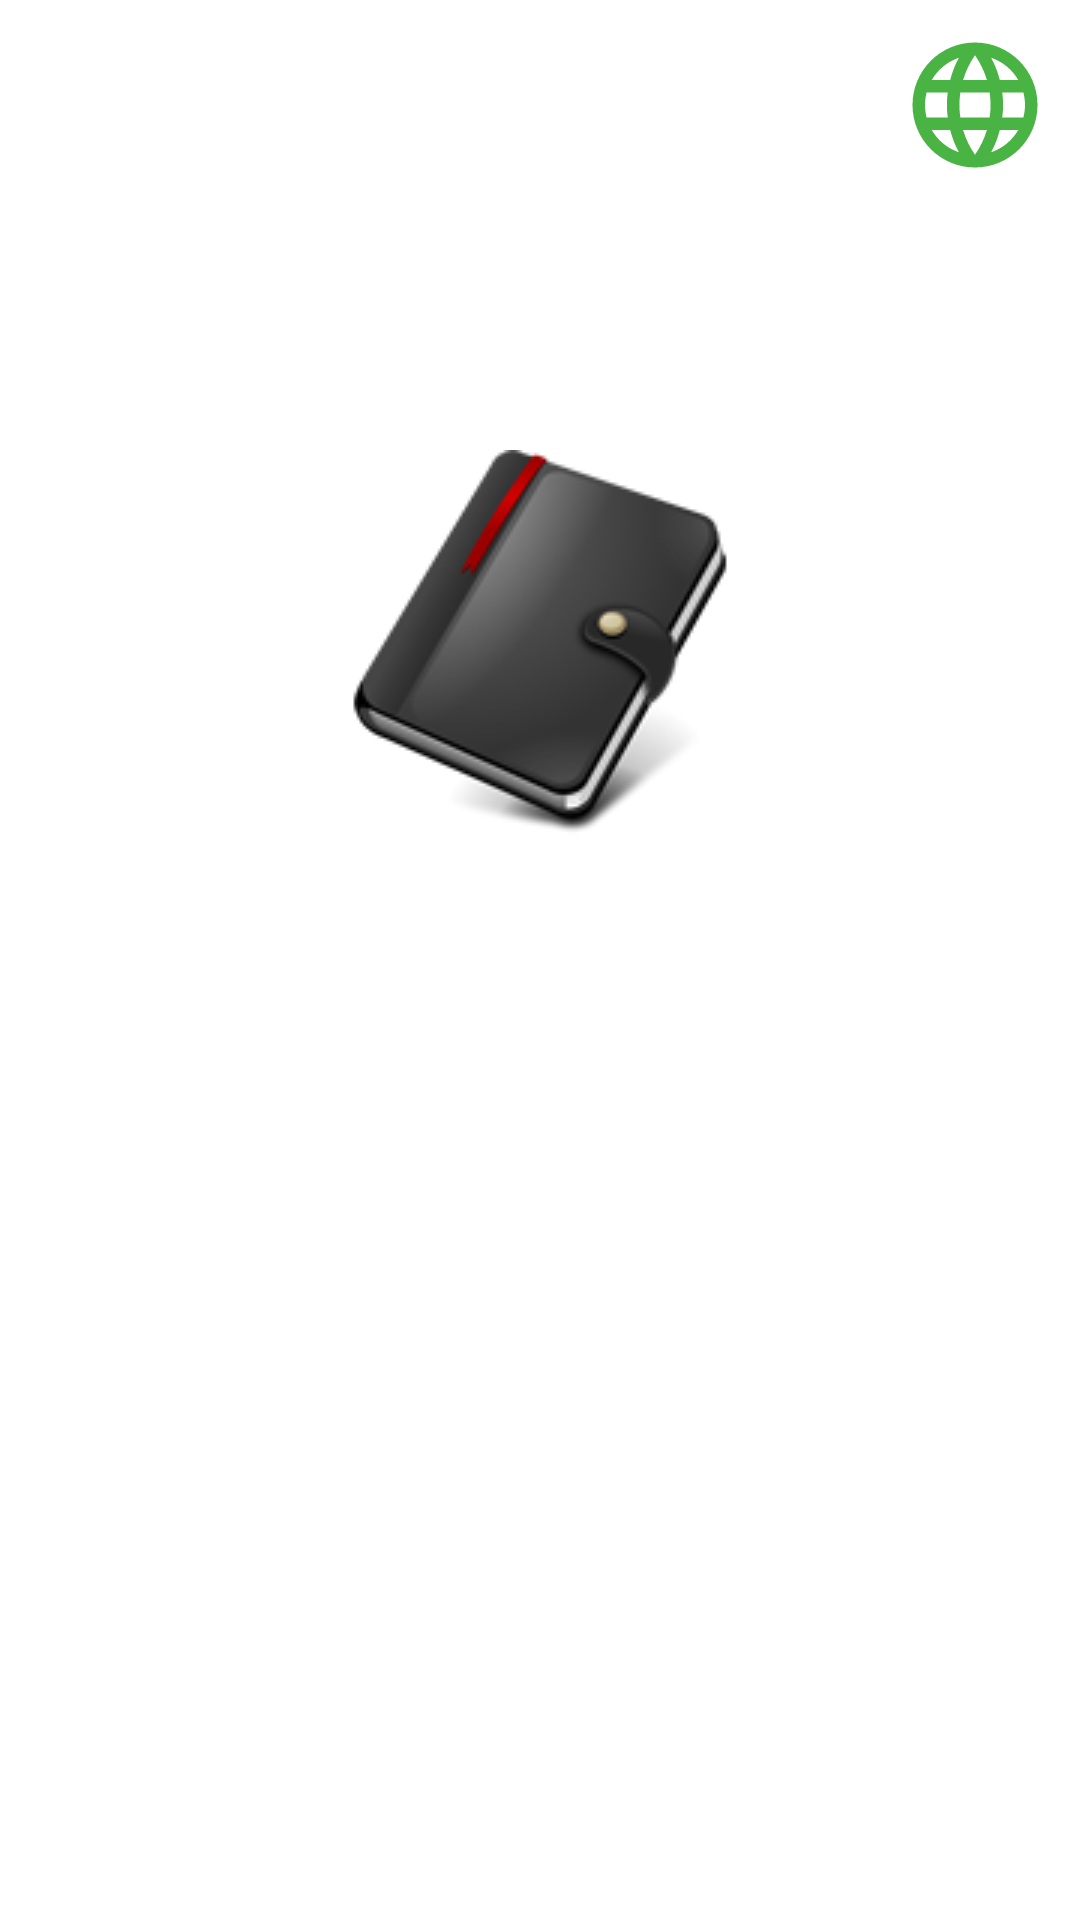

Here is an Android app screen rendered from its layout file. Give the layout XML and the strings, colors and styles it references.
<!-- AndroidManifest.xml: application theme Theme.StoryApp -->
<!-- res/layout/activity_login.xml -->
<?xml version="1.0" encoding="utf-8"?>
<ScrollView xmlns:android="http://schemas.android.com/apk/res/android"
    xmlns:app="http://schemas.android.com/apk/res-auto"
    xmlns:tools="http://schemas.android.com/tools"
    android:layout_width="match_parent"
    android:layout_height="match_parent"
    tools:context=".ui.LoginActivity">

    <androidx.constraintlayout.widget.ConstraintLayout
        android:layout_width="match_parent"
        android:layout_height="match_parent">
        <ImageView
            android:id="@+id/iv_icon"
            android:layout_width="0dp"
            android:layout_height="wrap_content"
            android:src="@drawable/story_book"
            android:layout_marginTop="150dp"
            app:layout_constraintEnd_toEndOf="parent"
            app:layout_constraintStart_toStartOf="parent"
            app:layout_constraintTop_toTopOf="parent"
            />

        <TextView
            android:id="@+id/tv_login"
            android:layout_width="0dp"
            android:layout_height="wrap_content"
            android:layout_marginStart="16dp"
            android:layout_marginTop="12dp"
            android:layout_marginEnd="16dp"
            android:paddingTop="5dp"
            android:paddingBottom="5dp"
            android:text="@string/login_welcome"
            android:textAlignment="center"
            android:textSize="24sp"
            android:textStyle="bold"
            app:layout_constraintEnd_toEndOf="parent"
            app:layout_constraintHorizontal_bias="0.0"
            app:layout_constraintStart_toStartOf="parent"
            app:layout_constraintTop_toBottomOf="@id/iv_icon"
            android:alpha="0"
            />

        <com.vicryfahreza.storyapp.ui.custom.EditTextEmail
            android:id="@+id/ed_email"
            android:layout_width="0dp"
            android:layout_height="wrap_content"
            app:layout_constraintEnd_toEndOf="parent"
            app:layout_constraintStart_toStartOf="parent"
            app:layout_constraintTop_toBottomOf="@id/tv_login"
            android:inputType="textEmailAddress"
            android:background="@drawable/et_box"
            android:drawablePadding="10dp"
            android:drawableEnd="@drawable/ic_email"
            android:paddingStart="10dp"
            android:paddingTop="10dp"
            android:paddingEnd="10dp"
            android:paddingBottom="10dp"
            android:layout_marginStart="16dp"
            android:layout_marginEnd="16dp"
            android:layout_marginTop="12dp"
            android:alpha="0"
            />


        <com.vicryfahreza.storyapp.ui.custom.EditTextPassword
            android:id="@+id/ed_password"
            android:layout_width="0dp"
            android:layout_height="wrap_content"
            app:layout_constraintEnd_toEndOf="parent"
            app:layout_constraintStart_toStartOf="parent"
            app:layout_constraintTop_toBottomOf="@id/ed_email"
            android:inputType="textPassword"
            android:background="@drawable/et_box"
            android:drawableEnd="@drawable/ic_password"
            android:drawablePadding="10dp"
            android:paddingStart="10dp"
            android:paddingTop="10dp"
            android:paddingEnd="10dp"
            android:paddingBottom="10dp"
            android:layout_marginStart="16dp"
            android:layout_marginEnd="16dp"
            android:layout_marginTop="12dp"
            android:alpha="0"
            />

        <com.vicryfahreza.storyapp.ui.custom.LoginButton
            android:id="@+id/login_button"
            android:layout_width="0dp"
            android:layout_height="wrap_content"
            app:layout_constraintEnd_toEndOf="parent"
            app:layout_constraintStart_toStartOf="parent"
            app:layout_constraintTop_toBottomOf="@id/ed_password"
            android:layout_marginStart="16dp"
            android:layout_marginEnd="16dp"
            android:layout_marginTop="12dp"
            android:alpha="0"

            />

        <ImageView
            android:id="@+id/login_localization"
            android:layout_width="50dp"
            android:layout_height="50dp"
            android:background="@drawable/ic_language"
            android:layout_marginTop="10dp"
            android:layout_marginEnd="10dp"
            app:layout_constraintEnd_toEndOf="parent"
            app:layout_constraintTop_toTopOf="parent" />

        <TextView
            android:id="@+id/tv_register"
            android:layout_width="0dp"
            android:layout_height="wrap_content"
            app:layout_constraintTop_toBottomOf="@+id/login_button"
            app:layout_constraintStart_toStartOf="parent"
            app:layout_constraintEnd_toEndOf="parent"
            android:text="@string/login_to_register"
            android:textAlignment="center"
            android:textStyle="bold"
            android:textSize="16sp"
            android:layout_marginTop="12dp"
            android:layout_marginEnd="14dp"
            android:layout_marginStart="14dp"
            android:alpha="0"
            />

        <ProgressBar
            android:id="@+id/progressBar"
            style="?android:attr/progressBarStyle"
            android:layout_width="wrap_content"
            android:layout_height="wrap_content"
            android:visibility="gone"
            app:layout_constraintBottom_toBottomOf="parent"
            app:layout_constraintEnd_toEndOf="parent"
            app:layout_constraintStart_toStartOf="parent"
            app:layout_constraintTop_toTopOf="parent"
            tools:visibility="visible"
            />


    </androidx.constraintlayout.widget.ConstraintLayout>



</ScrollView>
<!-- resources referenced by this layout -->
<resources>
  <!-- drawable et_box (drawable) -->
  <?xml version="1.0" encoding="utf-8"?>
  <selector xmlns:android="http://schemas.android.com/apk/res/android">
      <item android:state_enabled="true" android:state_focused="true">
          <shape android:shape="rectangle">
              <corners android:radius="10dp"/>
              <stroke android:color="@color/grey" android:width="1dp"/>
          </shape>
      </item>
  
  
      <item android:state_enabled="true">
          <shape android:shape="rectangle">
              <corners android:radius="10dp"/>
              <stroke android:color="@color/grey" android:width="1dp"/>
          </shape>
      </item>
  
  </selector>
  <!-- drawable ic_email (drawable) -->
  <vector android:height="24dp" android:tint="#8bc443"
      android:viewportHeight="24" android:viewportWidth="24"
      android:width="24dp" xmlns:android="http://schemas.android.com/apk/res/android">
      <path android:fillColor="@android:color/white" android:pathData="M20,4L4,4c-1.1,0 -1.99,0.9 -1.99,2L2,18c0,1.1 0.9,2 2,2h16c1.1,0 2,-0.9 2,-2L22,6c0,-1.1 -0.9,-2 -2,-2zM20,8l-8,5 -8,-5L4,6l8,5 8,-5v2z"/>
  </vector>
  <!-- drawable ic_password (drawable) -->
  <vector android:height="24dp" android:tint="#8bc443"
      android:viewportHeight="24" android:viewportWidth="24"
      android:width="24dp" xmlns:android="http://schemas.android.com/apk/res/android">
      <path android:fillColor="@android:color/white" android:pathData="M18,11c0.7,0 1.37,0.1 2,0.29V10c0,-1.1 -0.9,-2 -2,-2h-1V6c0,-2.76 -2.24,-5 -5,-5S7,3.24 7,6v2H6c-1.1,0 -2,0.9 -2,2v10c0,1.1 0.9,2 2,2h6.26C11.47,20.87 11,19.49 11,18C11,14.13 14.13,11 18,11zM8.9,6c0,-1.71 1.39,-3.1 3.1,-3.1s3.1,1.39 3.1,3.1v2H8.9V6z"/>
      <path android:fillColor="@android:color/white" android:pathData="M18,13c-2.76,0 -5,2.24 -5,5s2.24,5 5,5s5,-2.24 5,-5S20.76,13 18,13zM18,15c0.83,0 1.5,0.67 1.5,1.5S18.83,18 18,18s-1.5,-0.67 -1.5,-1.5S17.17,15 18,15zM18,21c-1.03,0 -1.94,-0.52 -2.48,-1.32C16.25,19.26 17.09,19 18,19s1.75,0.26 2.48,0.68C19.94,20.48 19.03,21 18,21z"/>
  </vector>
  <string name="login_to_register">Create Account</string>
  <string name="login_welcome">Welcome To StoryApp</string>
  <style name="Theme.StoryApp" parent="Theme.MaterialComponents.DayNight.DarkActionBar">
          
          <item name="colorPrimary">@color/green_500</item>
          <item name="colorPrimaryVariant">@color/green_700</item>
          <item name="colorOnPrimary">@color/white</item>
          
          <item name="colorSecondary">@color/teal_200</item>
          <item name="colorSecondaryVariant">@color/teal_700</item>
          <item name="colorOnSecondary">@color/black</item>
          
          <item name="android:statusBarColor">?attr/colorPrimaryVariant</item>
          
      </style>
  <color name="grey">#535353</color>
  <color name="green_500">#8bc443</color>
  <color name="green_700">#679436</color>
  <color name="white">#FFFFFFFF</color>
  <color name="teal_200">#FF03DAC5</color>
  <color name="teal_700">#FF018786</color>
  <color name="black">#FF000000</color>
</resources>
